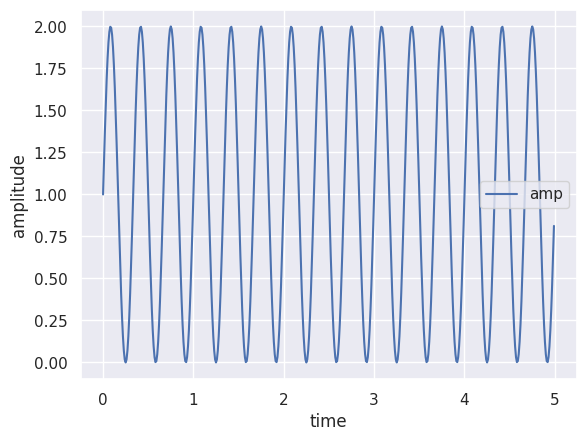
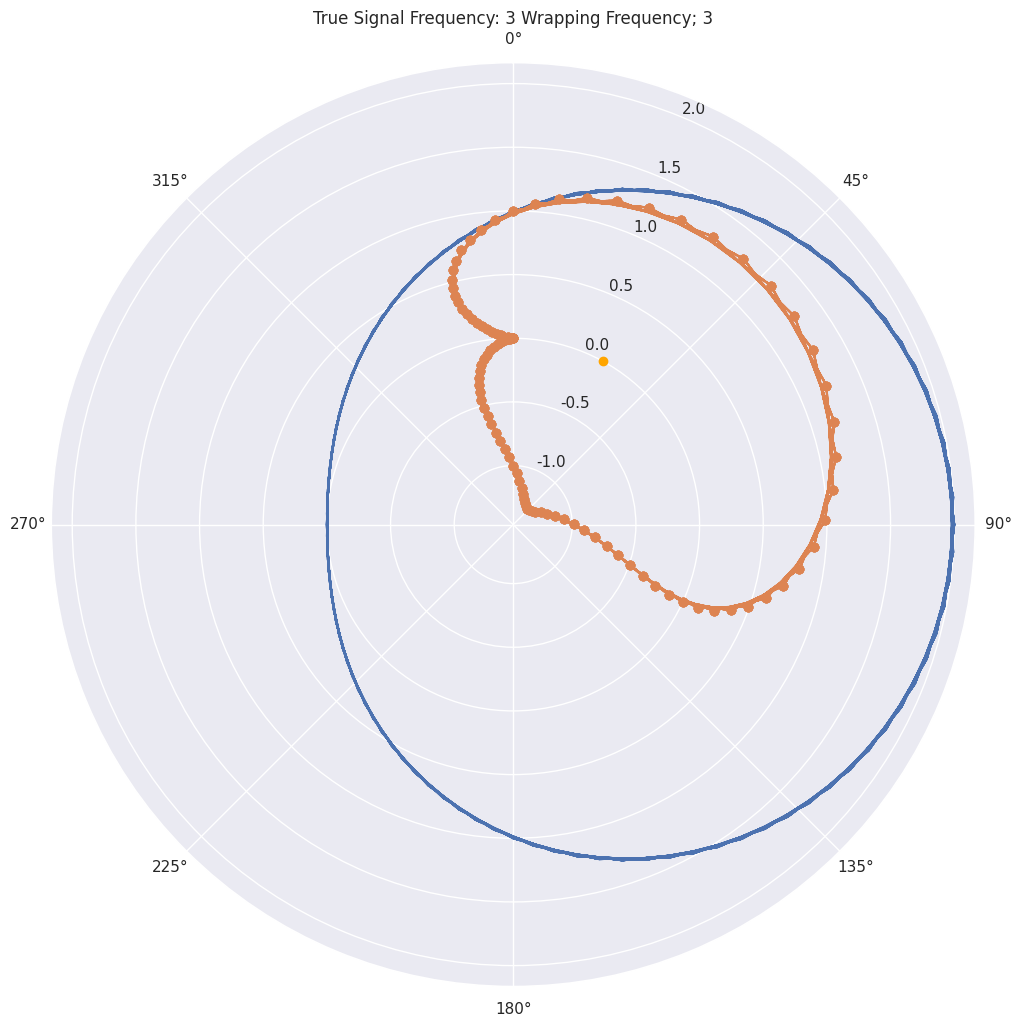
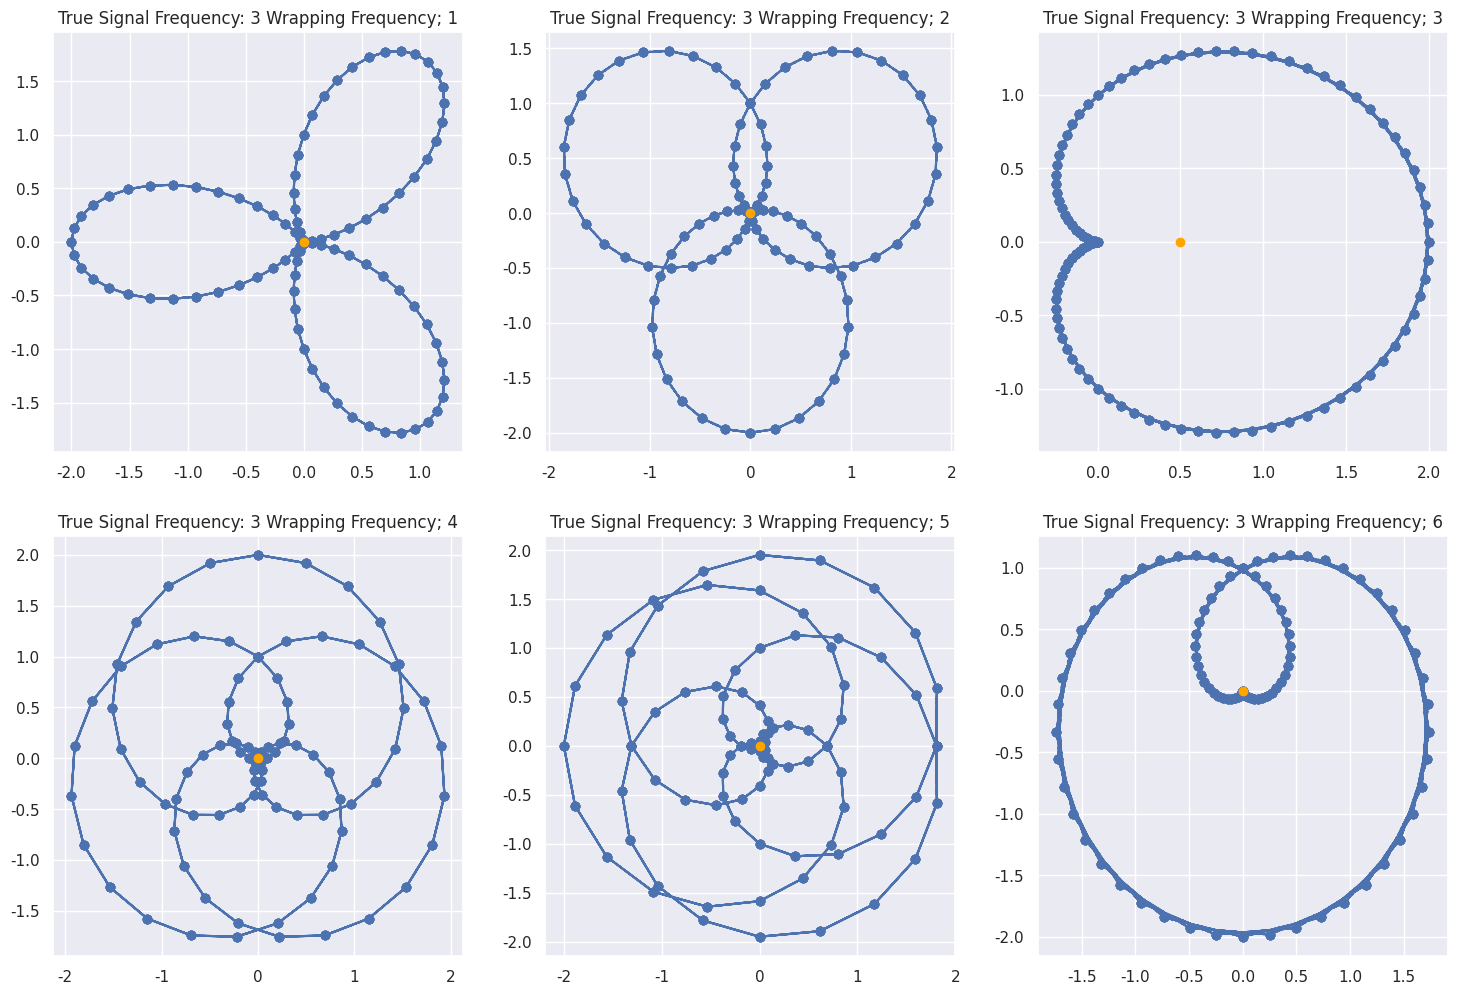

These charts were generated, in order, by the following Python code:
# https://youtu.be/spUNpyF58BY

import numpy as np
import matplotlib.pyplot as plt
import pandas as pd
import seaborn as sns

sns.set()

def cart2pol(x, y):
    rho = np.sqrt(x**2 + y**2)
    phi = np.arctan2(y, x)
    return(rho, phi)

def pol2cart(rho, phi):
    x = rho * np.cos(phi)
    y = rho * np.sin(phi)
    return(x, y)


t = np.arange(0,5,0.01) # time 

amp_offset = 1 # to avoid negative y-values

freq = 3 #frequency of the signal we want to identify

df = pd.DataFrame({'t' : t,
                  'amp' : amp_offset + np.sin(freq*t*2*np.pi)})

df.head()

df.plot(x='t',y='amp')
plt.ylabel('amplitude')
plt.xlabel('time')

# polar plot with the same wrapping freq. as the signal

plt.figure(figsize=(18,12))
plt.polar(df['t'] * freq * 2 * np.pi,df['amp'])

ax = plt.gca()

ax.set_theta_zero_location('N')
ax.set_theta_direction(-1)




# wrap data on circles with frequency Hz

def plot_g(df,Hz,freq,ax):
    title = 'True Signal Frequency: {} Wrapping Frequency; {}'.format(freq,Hz)
    
    cartesian = pd.DataFrame(pol2cart(df['amp'],df['t'] * Hz * 2 * np.pi)).T
    cartesian.columns = ['y','x']
    ax.set_title(title)
    ax.plot(cartesian['x'],cartesian['y'],'o--')
    ax.plot(cartesian['x'].mean(),0,'o',color='orange')
    

# same wrapping frequency as the signal
ax = plt.gca()
plot_g(df,3,freq,ax)

# plots with different wrapping frequencies. Note that all wrap.freq's but the correct one
# have their centre of mass (the orange dot) at origo. 

fig,axes = plt.subplots(2,3,figsize=(18,12))

plot_g(df,1,freq,axes[0,0])
plot_g(df,2,freq,axes[0,1])
plot_g(df,3,freq,axes[0,2])
plot_g(df,4,freq,axes[1,0])
plot_g(df,5,freq,axes[1,1])
plot_g(df,6,freq,axes[1,2])